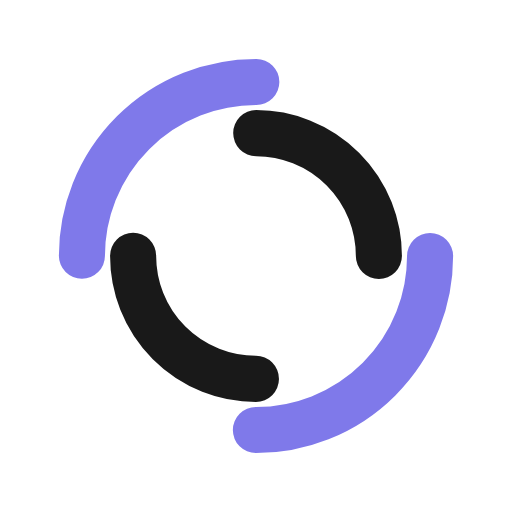
t = 0.00 s
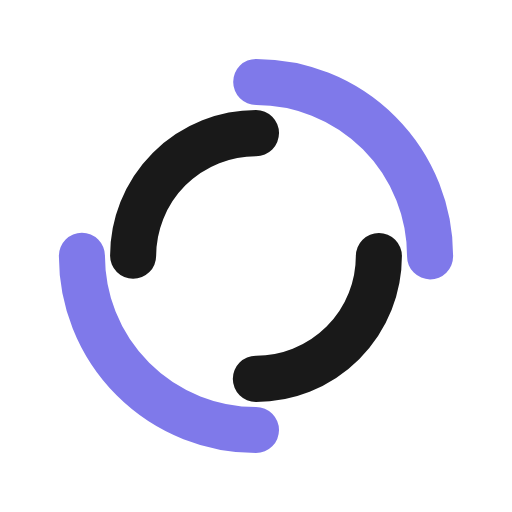
t = 0.46 s
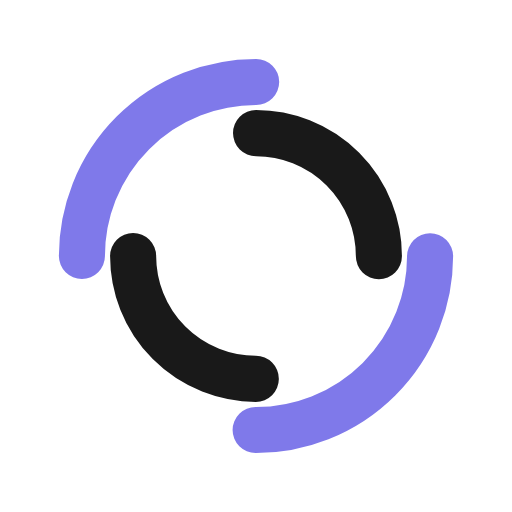
t = 0.93 s
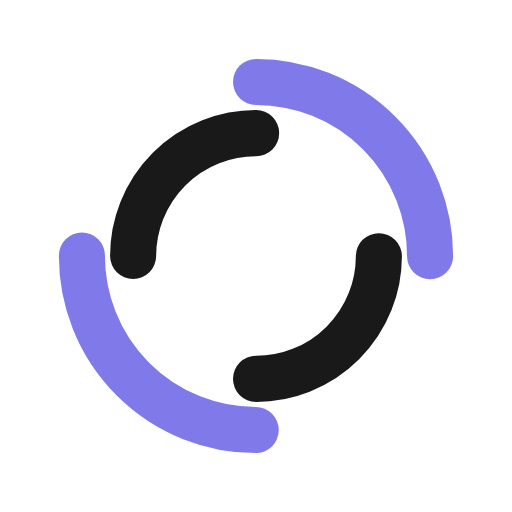
t = 1.39 s

The animated SVG that drew these frames (rendered in a browser with its animation timeline set to each time). Animation: 2 SMIL elements (animateTransform=2); one cycle of 1.85 s, repeats indefinitely.

<?xml version="1.0" encoding="utf-8"?>
<svg xmlns="http://www.w3.org/2000/svg" xmlns:xlink="http://www.w3.org/1999/xlink" style="margin: auto; background: hsla(0, 0%, 0%, 0); display: block; shape-rendering: auto;" width="204px" height="204px" viewBox="0 0 100 100" preserveAspectRatio="xMidYMid">
<circle cx="50" cy="50" r="34" stroke-width="9" stroke="#7f79ea" stroke-dasharray="53.40707511102649 53.40707511102649" fill="none" stroke-linecap="round">
  <animateTransform attributeName="transform" type="rotate" dur="1.8518518518518516s" repeatCount="indefinite" keyTimes="0;1" values="0 50 50;360 50 50"></animateTransform>
</circle>
<circle cx="50" cy="50" r="24" stroke-width="9" stroke="#191919" stroke-dasharray="37.69911184307752 37.69911184307752" stroke-dashoffset="37.69911184307752" fill="none" stroke-linecap="round">
  <animateTransform attributeName="transform" type="rotate" dur="1.8518518518518516s" repeatCount="indefinite" keyTimes="0;1" values="0 50 50;-360 50 50"></animateTransform>
</circle>
<!-- [ldio] generated by https://loading.io/ --></svg>